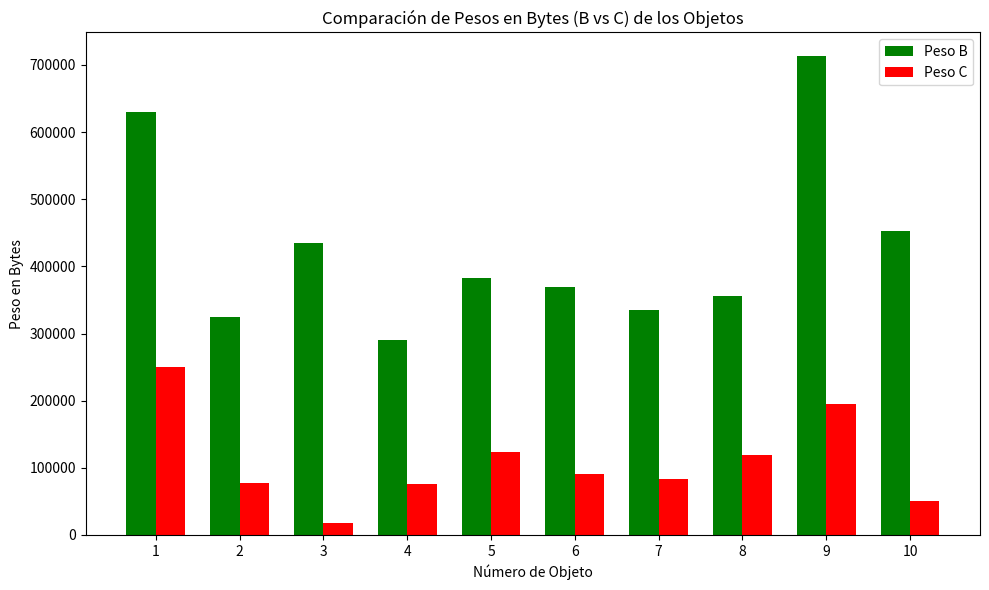

This chart was generated by the following Python code:
import matplotlib.pyplot as plt
import numpy as np

# Datos de los pesos en bytes para B y C
pesos_B = [
    629760, 324608, 434176, 289792, 383232, 368640, 
    334592, 355328, 712704, 452764.5
]

pesos_C = [
    250880, 77171, 17408, 75482, 123904, 90662, 83763, 119808, 195584, 50104
]

# Crear un array con los índices de las imágenes
imagenes = np.arange(1, len(pesos_B) + 1)

# Crear la gráfica de barras
plt.figure(figsize=(10, 6))

bar_width = 0.35  # Ancho de las barras
index = np.arange(len(pesos_B))  # Posiciones de las barras en el eje x

# Graficar los pesos de B y C
plt.bar(index - bar_width / 2, pesos_B, bar_width, label="Peso B", color="g")
plt.bar(index + bar_width / 2, pesos_C, bar_width, label="Peso C", color="r")

# Etiquetas y título
plt.xlabel('Número de Objeto')
plt.ylabel('Peso en Bytes')
plt.title('Comparación de Pesos en Bytes (B vs C) de los Objetos')
plt.xticks(index, imagenes)  # Etiquetas del eje x
plt.legend()

# Mostrar la gráfica
plt.tight_layout()
plt.show()
